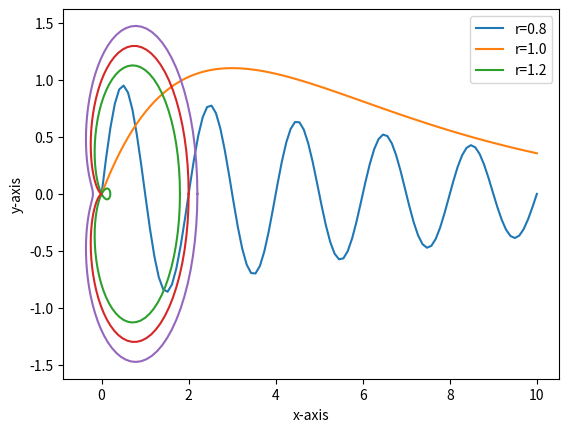

This chart was generated by the following Python code:
import numpy as np
import matplotlib.pyplot as plt
#1
x = np.linspace(0,10,100)
f = np.exp(-x/10)*np.sin(np.pi*x)
g = x*np.exp(-x/3)
plt.plot(x,f,x,g)
plt.legend(['f(x)', 'g(x)'])
plt.xlabel("x-axis")
plt.ylabel("y-axis")
plt.show()

#2
theta = np.linspace(0,2*np.pi,100)
r=0.8+np.cos(theta)
x2=r*np.cos(theta)
y2=r*np.sin(theta)
plt.plot(x2,y2)

r=1.0+np.cos(theta)
x2=r*np.cos(theta)
y2=r*np.sin(theta)
plt.plot(x2,y2)

r=1.2+np.cos(theta)
x2=r*np.cos(theta)
y2=r*np.sin(theta)
plt.plot(x2,y2)

plt.legend(['r=0.8','r=1.0','r=1.2'])
plt.show()
